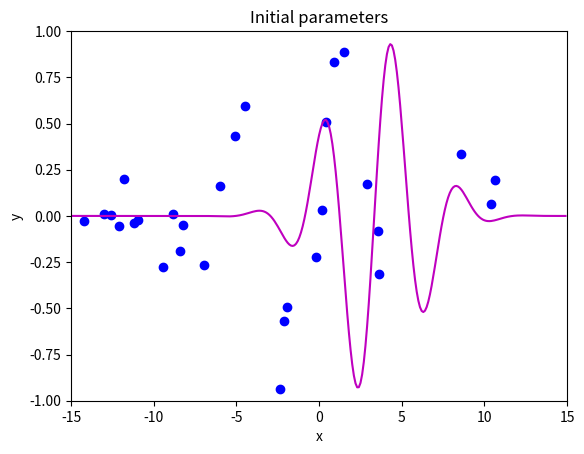
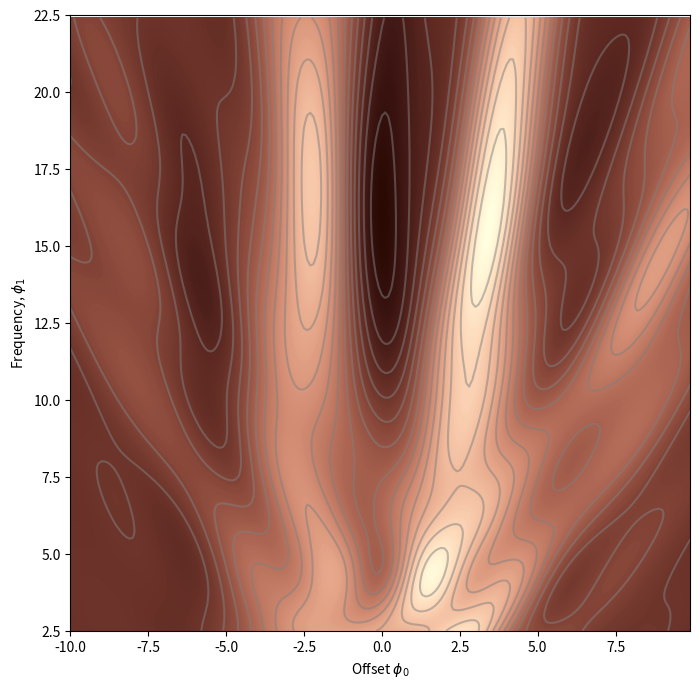
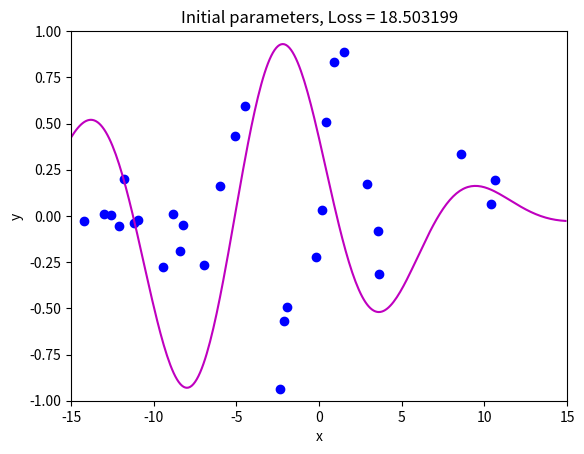
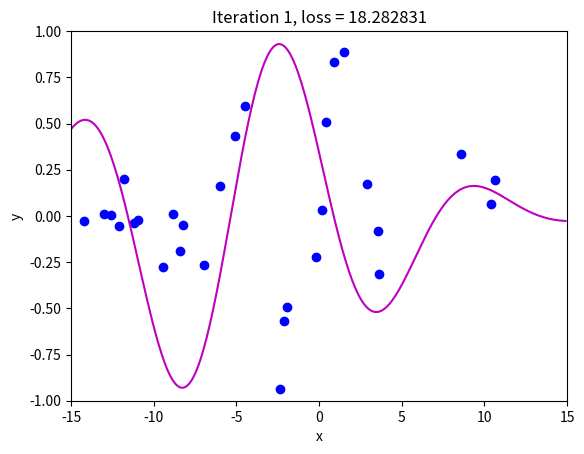
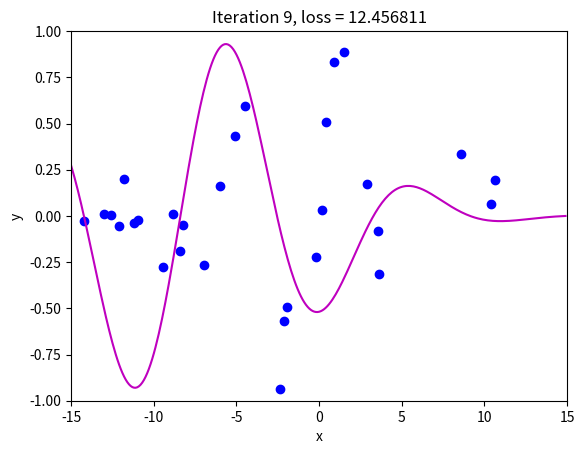
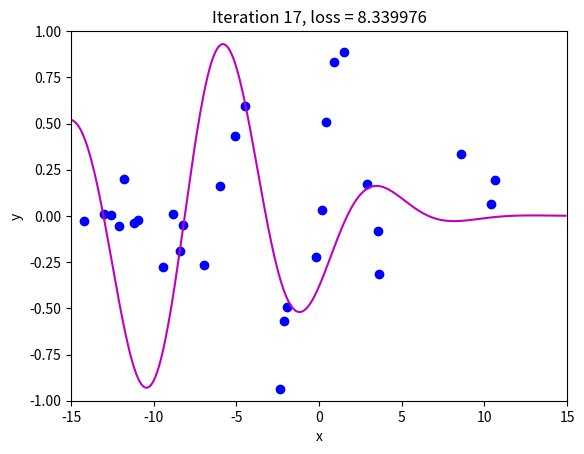
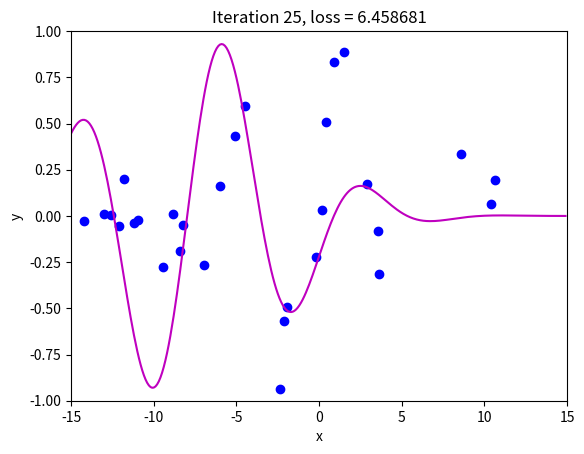
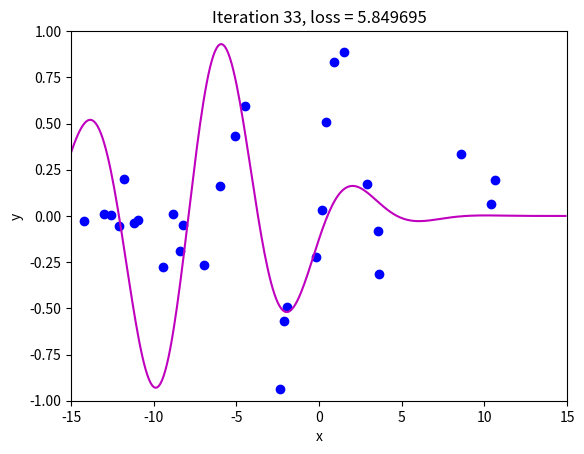
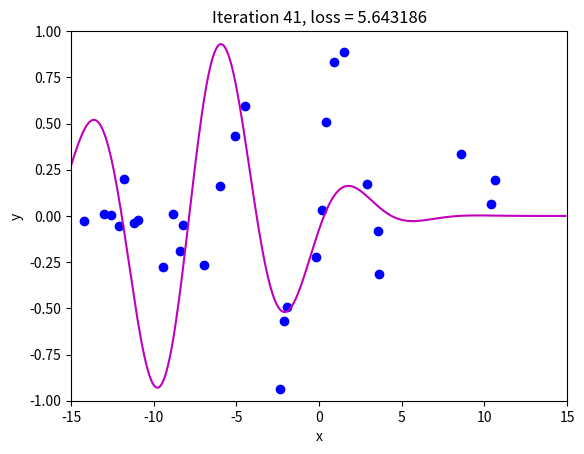
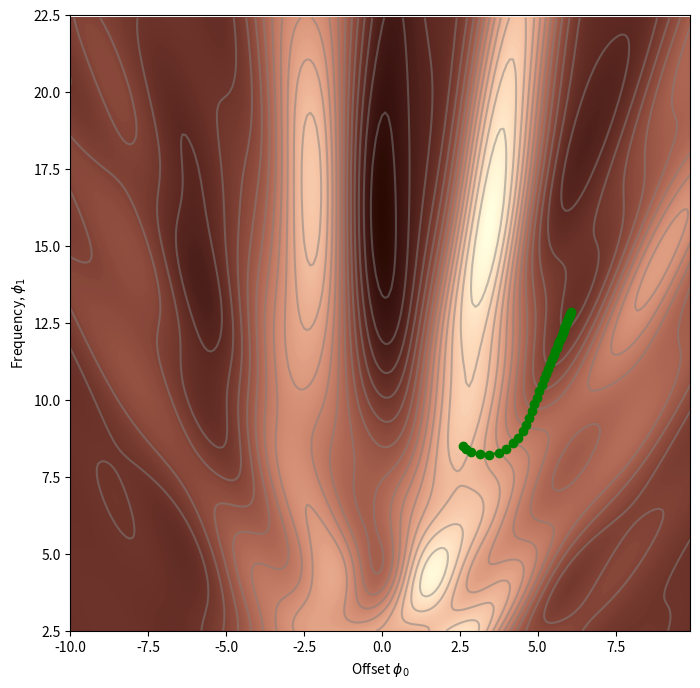
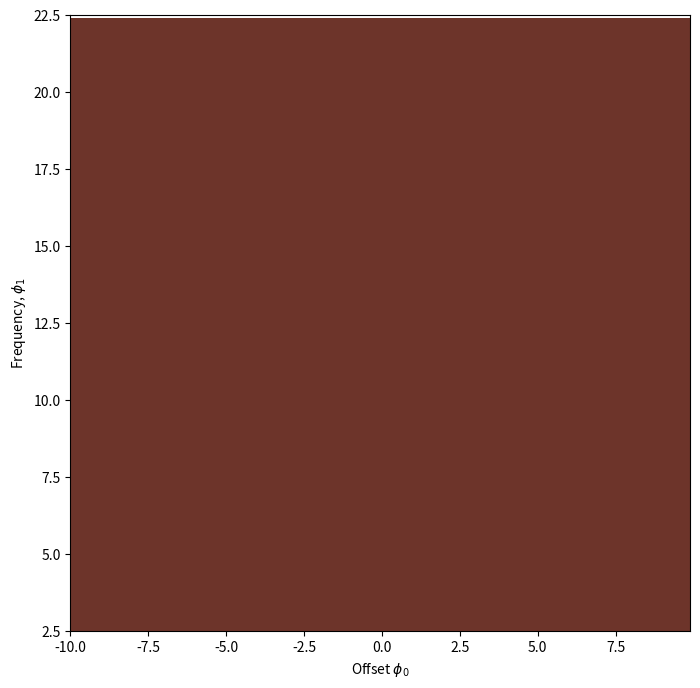
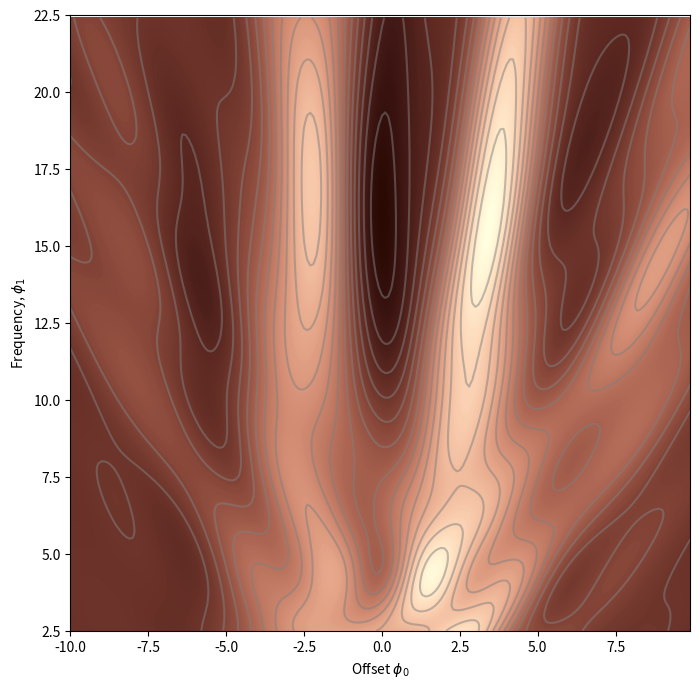
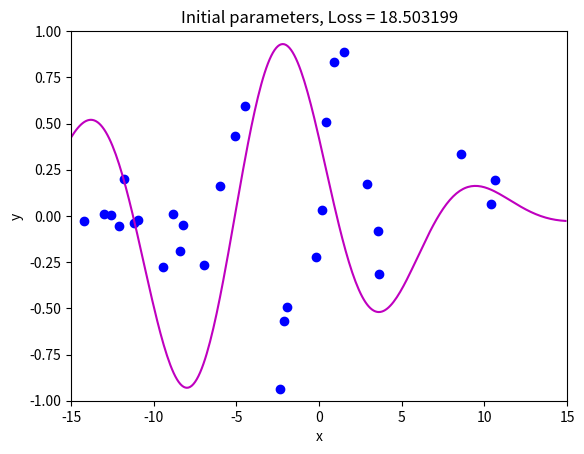
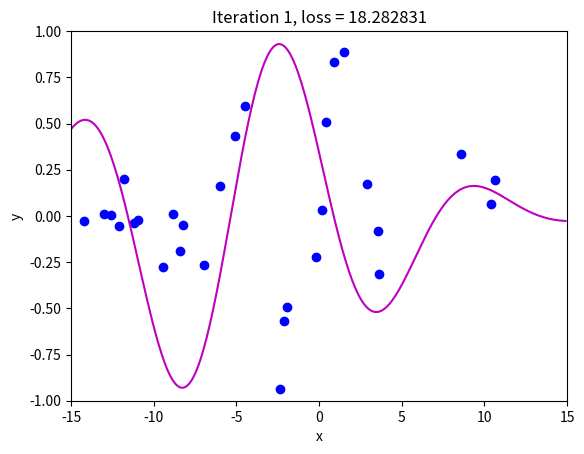
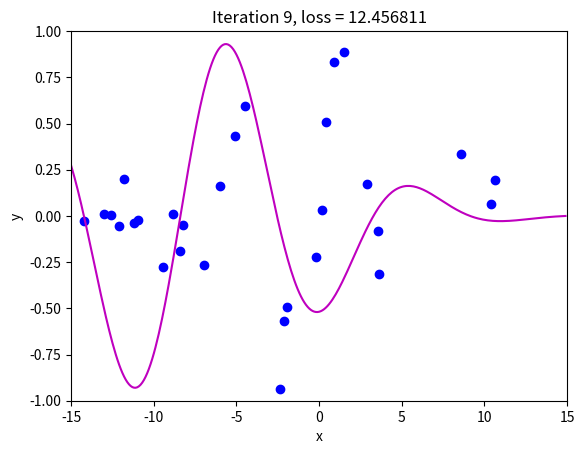
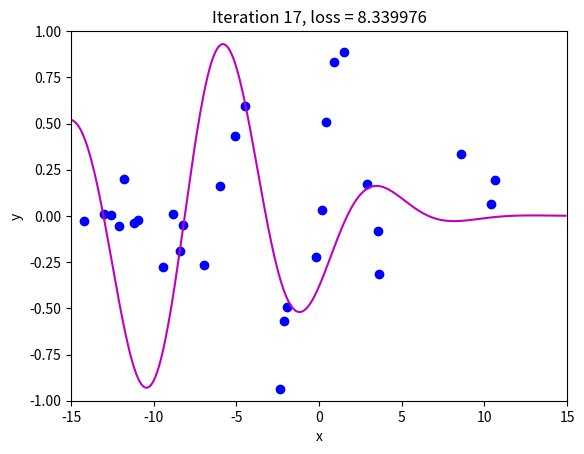

These charts were generated, in order, by the following Python code:
# import libraries
import numpy as np
import matplotlib.pyplot as plt
from matplotlib import cm
from matplotlib.colors import ListedColormap

# Let's create our training data 30 pairs {x_i, y_i}
# We'll try to fit the Gabor model to these data
data = np.array(
    [
        [
            -1.920e00,
            -1.422e01,
            1.490e00,
            -1.940e00,
            -2.389e00,
            -5.090e00,
            -8.861e00,
            3.578e00,
            -6.010e00,
            -6.995e00,
            3.634e00,
            8.743e-01,
            -1.096e01,
            4.073e-01,
            -9.467e00,
            8.560e00,
            1.062e01,
            -1.729e-01,
            1.040e01,
            -1.261e01,
            1.574e-01,
            -1.304e01,
            -2.156e00,
            -1.210e01,
            -1.119e01,
            2.902e00,
            -8.220e00,
            -1.179e01,
            -8.391e00,
            -4.505e00,
        ],
        [
            -1.051e00,
            -2.482e-02,
            8.896e-01,
            -4.943e-01,
            -9.371e-01,
            4.306e-01,
            9.577e-03,
            -7.944e-02,
            1.624e-01,
            -2.682e-01,
            -3.129e-01,
            8.303e-01,
            -2.365e-02,
            5.098e-01,
            -2.777e-01,
            3.367e-01,
            1.927e-01,
            -2.222e-01,
            6.352e-02,
            6.888e-03,
            3.224e-02,
            1.091e-02,
            -5.706e-01,
            -5.258e-02,
            -3.666e-02,
            1.709e-01,
            -4.805e-02,
            2.008e-01,
            -1.904e-01,
            5.952e-01,
        ],
    ]
)

# Gabor model definition
def model(phi, x):
    sin_component = np.sin(phi[0] + 0.06 * phi[1] * x)
    gauss_component = np.exp(
        -(phi[0] + 0.06 * phi[1] * x) * (phi[0] + 0.06 * phi[1] * x) / 32
    )
    y_pred = sin_component * gauss_component
    return y_pred

# Draw model
def draw_model(data, model, phi, title=None):
    x_model = np.arange(-15, 15, 0.1)
    y_model = model(phi, x_model)

    fix, ax = plt.subplots()
    ax.plot(data[0, :], data[1, :], "bo")
    ax.plot(x_model, y_model, "m-")
    ax.set_xlim([-15, 15])
    ax.set_ylim([-1, 1])
    ax.set_xlabel("x")
    ax.set_ylabel("y")
    if title is not None:
        ax.set_title(title)
    plt.show()

# Initialize the parameters and draw the model
phi = np.zeros((2, 1))
phi[0] = -5  # Horizontal offset
phi[1] = 25  # Frequency
draw_model(data, model, phi, "Initial parameters")

def compute_loss(data_x, data_y, model, phi):
    pred_y = model(phi, data_x)
    loss = np.sum((pred_y - data_y) * (pred_y - data_y))
    return loss

# Define pretty colormap
my_colormap_vals_hex = (
    "2a0902",
    "2b0a03",
    "2c0b04",
    "2d0c05",
    "2e0c06",
    "2f0d07",
    "300d08",
    "310e09",
    "320f0a",
    "330f0b",
    "34100b",
    "35110c",
    "36110d",
    "37120e",
    "38120f",
    "39130f",
    "3a1410",
    "3b1411",
    "3c1511",
    "3d1612",
    "3e1613",
    "3f1713",
    "401714",
    "411814",
    "421915",
    "431915",
    "451a16",
    "461b16",
    "471b17",
    "481c17",
    "491d18",
    "4a1d18",
    "4b1e19",
    "4c1f19",
    "4d1f1a",
    "4e201b",
    "50211b",
    "51211c",
    "52221c",
    "53231d",
    "54231d",
    "55241e",
    "56251e",
    "57261f",
    "58261f",
    "592720",
    "5b2821",
    "5c2821",
    "5d2922",
    "5e2a22",
    "5f2b23",
    "602b23",
    "612c24",
    "622d25",
    "632e25",
    "652e26",
    "662f26",
    "673027",
    "683027",
    "693128",
    "6a3229",
    "6b3329",
    "6c342a",
    "6d342a",
    "6f352b",
    "70362c",
    "71372c",
    "72372d",
    "73382e",
    "74392e",
    "753a2f",
    "763a2f",
    "773b30",
    "783c31",
    "7a3d31",
    "7b3e32",
    "7c3e33",
    "7d3f33",
    "7e4034",
    "7f4134",
    "804235",
    "814236",
    "824336",
    "834437",
    "854538",
    "864638",
    "874739",
    "88473a",
    "89483a",
    "8a493b",
    "8b4a3c",
    "8c4b3c",
    "8d4c3d",
    "8e4c3e",
    "8f4d3f",
    "904e3f",
    "924f40",
    "935041",
    "945141",
    "955242",
    "965343",
    "975343",
    "985444",
    "995545",
    "9a5646",
    "9b5746",
    "9c5847",
    "9d5948",
    "9e5a49",
    "9f5a49",
    "a05b4a",
    "a15c4b",
    "a35d4b",
    "a45e4c",
    "a55f4d",
    "a6604e",
    "a7614e",
    "a8624f",
    "a96350",
    "aa6451",
    "ab6552",
    "ac6552",
    "ad6653",
    "ae6754",
    "af6855",
    "b06955",
    "b16a56",
    "b26b57",
    "b36c58",
    "b46d59",
    "b56e59",
    "b66f5a",
    "b7705b",
    "b8715c",
    "b9725d",
    "ba735d",
    "bb745e",
    "bc755f",
    "bd7660",
    "be7761",
    "bf7862",
    "c07962",
    "c17a63",
    "c27b64",
    "c27c65",
    "c37d66",
    "c47e67",
    "c57f68",
    "c68068",
    "c78169",
    "c8826a",
    "c9836b",
    "ca846c",
    "cb856d",
    "cc866e",
    "cd876f",
    "ce886f",
    "ce8970",
    "cf8a71",
    "d08b72",
    "d18c73",
    "d28d74",
    "d38e75",
    "d48f76",
    "d59077",
    "d59178",
    "d69279",
    "d7937a",
    "d8957b",
    "d9967b",
    "da977c",
    "da987d",
    "db997e",
    "dc9a7f",
    "dd9b80",
    "de9c81",
    "de9d82",
    "df9e83",
    "e09f84",
    "e1a185",
    "e2a286",
    "e2a387",
    "e3a488",
    "e4a589",
    "e5a68a",
    "e5a78b",
    "e6a88c",
    "e7aa8d",
    "e7ab8e",
    "e8ac8f",
    "e9ad90",
    "eaae91",
    "eaaf92",
    "ebb093",
    "ecb295",
    "ecb396",
    "edb497",
    "eeb598",
    "eeb699",
    "efb79a",
    "efb99b",
    "f0ba9c",
    "f1bb9d",
    "f1bc9e",
    "f2bd9f",
    "f2bfa1",
    "f3c0a2",
    "f3c1a3",
    "f4c2a4",
    "f5c3a5",
    "f5c5a6",
    "f6c6a7",
    "f6c7a8",
    "f7c8aa",
    "f7c9ab",
    "f8cbac",
    "f8ccad",
    "f8cdae",
    "f9ceb0",
    "f9d0b1",
    "fad1b2",
    "fad2b3",
    "fbd3b4",
    "fbd5b6",
    "fbd6b7",
    "fcd7b8",
    "fcd8b9",
    "fcdaba",
    "fddbbc",
    "fddcbd",
    "fddebe",
    "fddfbf",
    "fee0c1",
    "fee1c2",
    "fee3c3",
    "fee4c5",
    "ffe5c6",
    "ffe7c7",
    "ffe8c9",
    "ffe9ca",
    "ffebcb",
    "ffeccd",
    "ffedce",
    "ffefcf",
    "fff0d1",
    "fff2d2",
    "fff3d3",
    "fff4d5",
    "fff6d6",
    "fff7d8",
    "fff8d9",
    "fffada",
    "fffbdc",
    "fffcdd",
    "fffedf",
    "ffffe0",
)
my_colormap_vals_dec = np.array(
    [int(element, base=16) for element in my_colormap_vals_hex]
)
r = np.floor(my_colormap_vals_dec / (256 * 256))
g = np.floor((my_colormap_vals_dec - r * 256 * 256) / 256)
b = np.floor(my_colormap_vals_dec - r * 256 * 256 - g * 256)
my_colormap = ListedColormap(np.vstack((r, g, b)).transpose() / 255.0)


def draw_loss_function(compute_loss, data, model, my_colormap, phi_iters=None):

    # Make grid of offset/frequency values to plot
    offsets_mesh, freqs_mesh = np.meshgrid(
        np.arange(-10, 10.0, 0.1), np.arange(2.5, 22.5, 0.1)
    )
    loss_mesh = np.zeros_like(freqs_mesh)
    # Compute loss for every set of parameters
    for idslope, slope in np.ndenumerate(freqs_mesh):
        loss_mesh[idslope] = compute_loss(
            data[0, :], data[1, :], model, np.array([[offsets_mesh[idslope]], [slope]])
        )

    fig, ax = plt.subplots()
    fig.set_size_inches(8, 8)
    ax.contourf(offsets_mesh, freqs_mesh, loss_mesh, 256, cmap=my_colormap)
    ax.contour(offsets_mesh, freqs_mesh, loss_mesh, 20, colors=["#80808080"])
    if phi_iters is not None:
        ax.plot(phi_iters[0, :], phi_iters[1, :], "go-")
    ax.set_ylim([2.5, 22.5])
    ax.set_xlabel("Offset $\phi_{0}$")
    ax.set_ylabel("Frequency, $\phi_{1}$")
    plt.show()

draw_loss_function(compute_loss, data, model, my_colormap)

# These came from writing out the expression for the sum of squares loss and taking the
# derivative with respect to phi0 and phi1. It was a lot of hassle to get it right!
def gabor_deriv_phi0(data_x, data_y, phi0, phi1):
    x = 0.06 * phi1 * data_x + phi0
    y = data_y
    cos_component = np.cos(x)
    sin_component = np.sin(x)
    gauss_component = np.exp(-0.5 * x * x / 16)
    deriv = cos_component * gauss_component - sin_component * gauss_component * x / 16
    deriv = 2 * deriv * (sin_component * gauss_component - y)
    return np.sum(deriv)


def gabor_deriv_phi1(data_x, data_y, phi0, phi1):
    x = 0.06 * phi1 * data_x + phi0
    y = data_y
    cos_component = np.cos(x)
    sin_component = np.sin(x)
    gauss_component = np.exp(-0.5 * x * x / 16)
    deriv = (
        0.06 * data_x * cos_component * gauss_component
        - 0.06 * data_x * sin_component * gauss_component * x / 16
    )
    deriv = 2 * deriv * (sin_component * gauss_component - y)
    return np.sum(deriv)


def compute_gradient(data_x, data_y, phi):
    dl_dphi0 = gabor_deriv_phi0(data_x, data_y, phi[0], phi[1])
    dl_dphi1 = gabor_deriv_phi1(data_x, data_y, phi[0], phi[1])
    # Return the gradient
    return np.array([[dl_dphi0], [dl_dphi1]])

def gradient_descent_step(phi, data, model):
    # Step 1:  Compute the gradient
    gradient = compute_gradient(data[0, :], data[1, :], phi)
    # Step 2:  Update the parameters -- note we want to search in the negative (downhill direction)
    alpha = 0.1
    phi = phi - alpha * gradient
    return phi

# Initialize the parameters
n_steps = 41
phi_all = np.zeros((2, n_steps + 1))
phi_all[0, 0] = 2.6
phi_all[1, 0] = 8.5

# Measure loss and draw initial model
loss = compute_loss(data[0, :], data[1, :], model, phi_all[:, 0:1])
draw_model(data, model, phi_all[:, 0:1], "Initial parameters, Loss = %f" % (loss))

for c_step in range(n_steps):
    # Do gradient descent step
    phi_all[:, c_step + 1 : c_step + 2] = gradient_descent_step(
        phi_all[:, c_step : c_step + 1], data, model
    )
    # Measure loss and draw model every 8th step
    if c_step % 8 == 0:
        loss = compute_loss(
            data[0, :], data[1, :], model, phi_all[:, c_step + 1 : c_step + 2]
        )
        draw_model(
            data,
            model,
            phi_all[:, c_step + 1],
            "Iteration %d, loss = %f" % (c_step + 1, loss),
        )

draw_loss_function(compute_loss, data, model, my_colormap, phi_all)

# Computes the regularization term
def compute_reg_term(phi0, phi1):
    # TODO compute the regularization term (term in large brackets in the above equation)
    # Replace this line
    reg_term = 0.0

    return reg_term


# Define the loss function
# Note I called the weighting lambda_ to avoid confusing it with python lambda functions
def compute_loss2(data_x, data_y, model, phi, lambda_):
    pred_y = model(phi, data_x)
    loss = np.sum((pred_y - data_y) * (pred_y - data_y))
    # Add the new term to the loss
    loss = loss + lambda_ * compute_reg_term(phi[0], phi[1])

    return loss

# Code to draw the regularization function
def draw_reg_function():

    # Make grid of offset/frequency values to plot
    offsets_mesh, freqs_mesh = np.meshgrid(
        np.arange(-10, 10.0, 0.1), np.arange(2.5, 22.5, 0.1)
    )
    loss_mesh = np.zeros_like(freqs_mesh)
    # Compute loss for every set of parameters
    for idslope, slope in np.ndenumerate(freqs_mesh):
        loss_mesh[idslope] = compute_reg_term(offsets_mesh[idslope], slope)

    fig, ax = plt.subplots()
    fig.set_size_inches(8, 8)
    ax.contourf(offsets_mesh, freqs_mesh, loss_mesh, 256, cmap=my_colormap)
    ax.contour(offsets_mesh, freqs_mesh, loss_mesh, 20, colors=["#80808080"])
    ax.set_ylim([2.5, 22.5])
    ax.set_xlabel("Offset $\phi_{0}$")
    ax.set_ylabel("Frequency, $\phi_{1}$")
    plt.show()


# Draw the regularization function.  It should look similar to figure 9.1b
draw_reg_function()

# Code to draw loss function with regularization
def draw_loss_function_reg(data, model, lambda_, my_colormap, phi_iters=None):

    # Make grid of offset/frequency values to plot
    offsets_mesh, freqs_mesh = np.meshgrid(
        np.arange(-10, 10.0, 0.1), np.arange(2.5, 22.5, 0.1)
    )
    loss_mesh = np.zeros_like(freqs_mesh)
    # Compute loss for every set of parameters
    for idslope, slope in np.ndenumerate(freqs_mesh):
        loss_mesh[idslope] = compute_loss2(
            data[0, :],
            data[1, :],
            model,
            np.array([[offsets_mesh[idslope]], [slope]]),
            lambda_,
        )

    fig, ax = plt.subplots()
    fig.set_size_inches(8, 8)
    ax.contourf(offsets_mesh, freqs_mesh, loss_mesh, 256, cmap=my_colormap)
    ax.contour(offsets_mesh, freqs_mesh, loss_mesh, 20, colors=["#80808080"])
    if phi_iters is not None:
        ax.plot(phi_iters[0, :], phi_iters[1, :], "go-")
    ax.set_ylim([2.5, 22.5])
    ax.set_xlabel("Offset $\phi_{0}$")
    ax.set_ylabel("Frequency, $\phi_{1}$")
    plt.show()


# This should look something like figure 9.1c
draw_loss_function_reg(data, model, 0.2, my_colormap)

# TODO -- Experiment with different values of the regularization weight lambda_
# What do you predict will happen when it is very small (e.g. 0.01)?
# What do you predict will happen when it is large (e.g, 1.0)?
# What happens to the loss at the global minimum when we add the regularization term?
# Does it go up?  Go down?  Stay the same?

def dldphi0(phi, lambda_):
    # TODO compute the derivative with respect to phi0
    # Replace this line:]
    deriv = 0

    return deriv


def dldphi1(phi, lambda_):
    # TODO compute the derivative with respect to phi1
    # Replace this line:]
    deriv = 0

    return deriv


def compute_gradient2(data_x, data_y, phi, lambda_):
    dl_dphi0 = gabor_deriv_phi0(data_x, data_y, phi[0], phi[1]) + dldphi0(
        np.squeeze(phi), lambda_
    )
    dl_dphi1 = gabor_deriv_phi1(data_x, data_y, phi[0], phi[1]) + dldphi1(
        np.squeeze(phi), lambda_
    )
    # Return the gradient
    return np.array([[dl_dphi0], [dl_dphi1]])


def gradient_descent_step2(phi, lambda_, data, model):
    # Step 1:  Compute the gradient
    gradient = compute_gradient2(data[0, :], data[1, :], phi, lambda_)
    # Step 2:  Update the parameters -- note we want to search in the negative (downhill direction)
    alpha = 0.1
    phi = phi - alpha * gradient
    return phi

# Finally, let's run gradient descent and draw the result
# Initialize the parameters
n_steps = 41
phi_all = np.zeros((2, n_steps + 1))
phi_all[0, 0] = 2.6
phi_all[1, 0] = 8.5
lambda_ = 0.2

# Measure loss and draw initial model
loss = compute_loss2(data[0, :], data[1, :], model, phi_all[:, 0:1], lambda_)
draw_model(data, model, phi_all[:, 0:1], "Initial parameters, Loss = %f" % (loss))

for c_step in range(n_steps):
    # Do gradient descent step
    phi_all[:, c_step + 1 : c_step + 2] = gradient_descent_step2(
        phi_all[:, c_step : c_step + 1], lambda_, data, model
    )
    # Measure loss and draw model every 8th step
    if c_step % 8 == 0:
        loss = compute_loss2(
            data[0, :], data[1, :], model, phi_all[:, c_step + 1 : c_step + 2], lambda_
        )
        draw_model(
            data,
            model,
            phi_all[:, c_step + 1],
            "Iteration %d, loss = %f" % (c_step + 1, loss),
        )

draw_loss_function_reg(data, model, lambda_, my_colormap, phi_all)